Dataset: .keras_dataset (GitHub, diegoandresantana/tree-canopies-experiment). Classes: arvore, fundo.

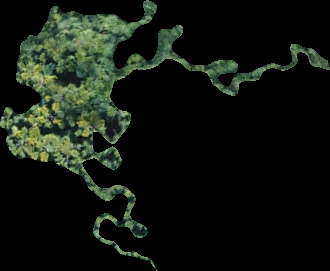
Label: arvore

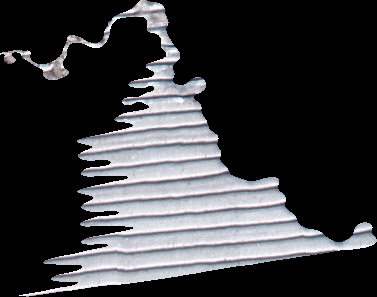
Label: fundo

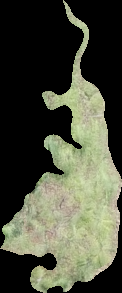
Label: arvore

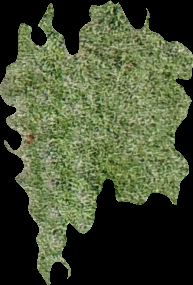
Label: fundo

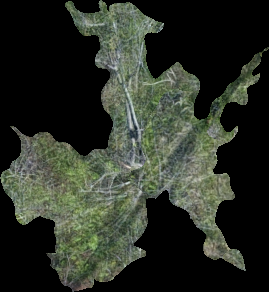
Label: arvore

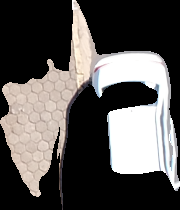
Label: fundo
